Photos from the image-classification dataset "dataset" in the GitHub repository Sahil2564/AquaFish. Its 7 classes are: arowana, crowntail betta, flowerhorn, guppy, halfmoon betta, oscar, ryukin goldfish.

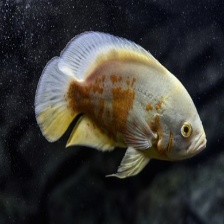
Label: oscar

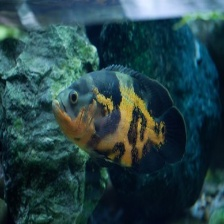
Label: oscar

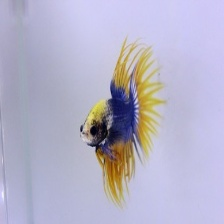
Label: crowntail betta

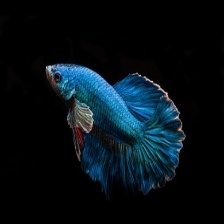
Label: halfmoon betta

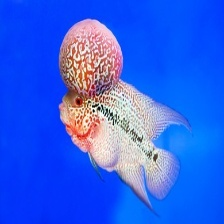
Label: flowerhorn

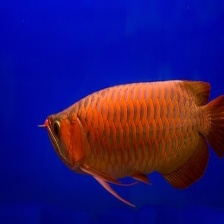
Label: arowana
